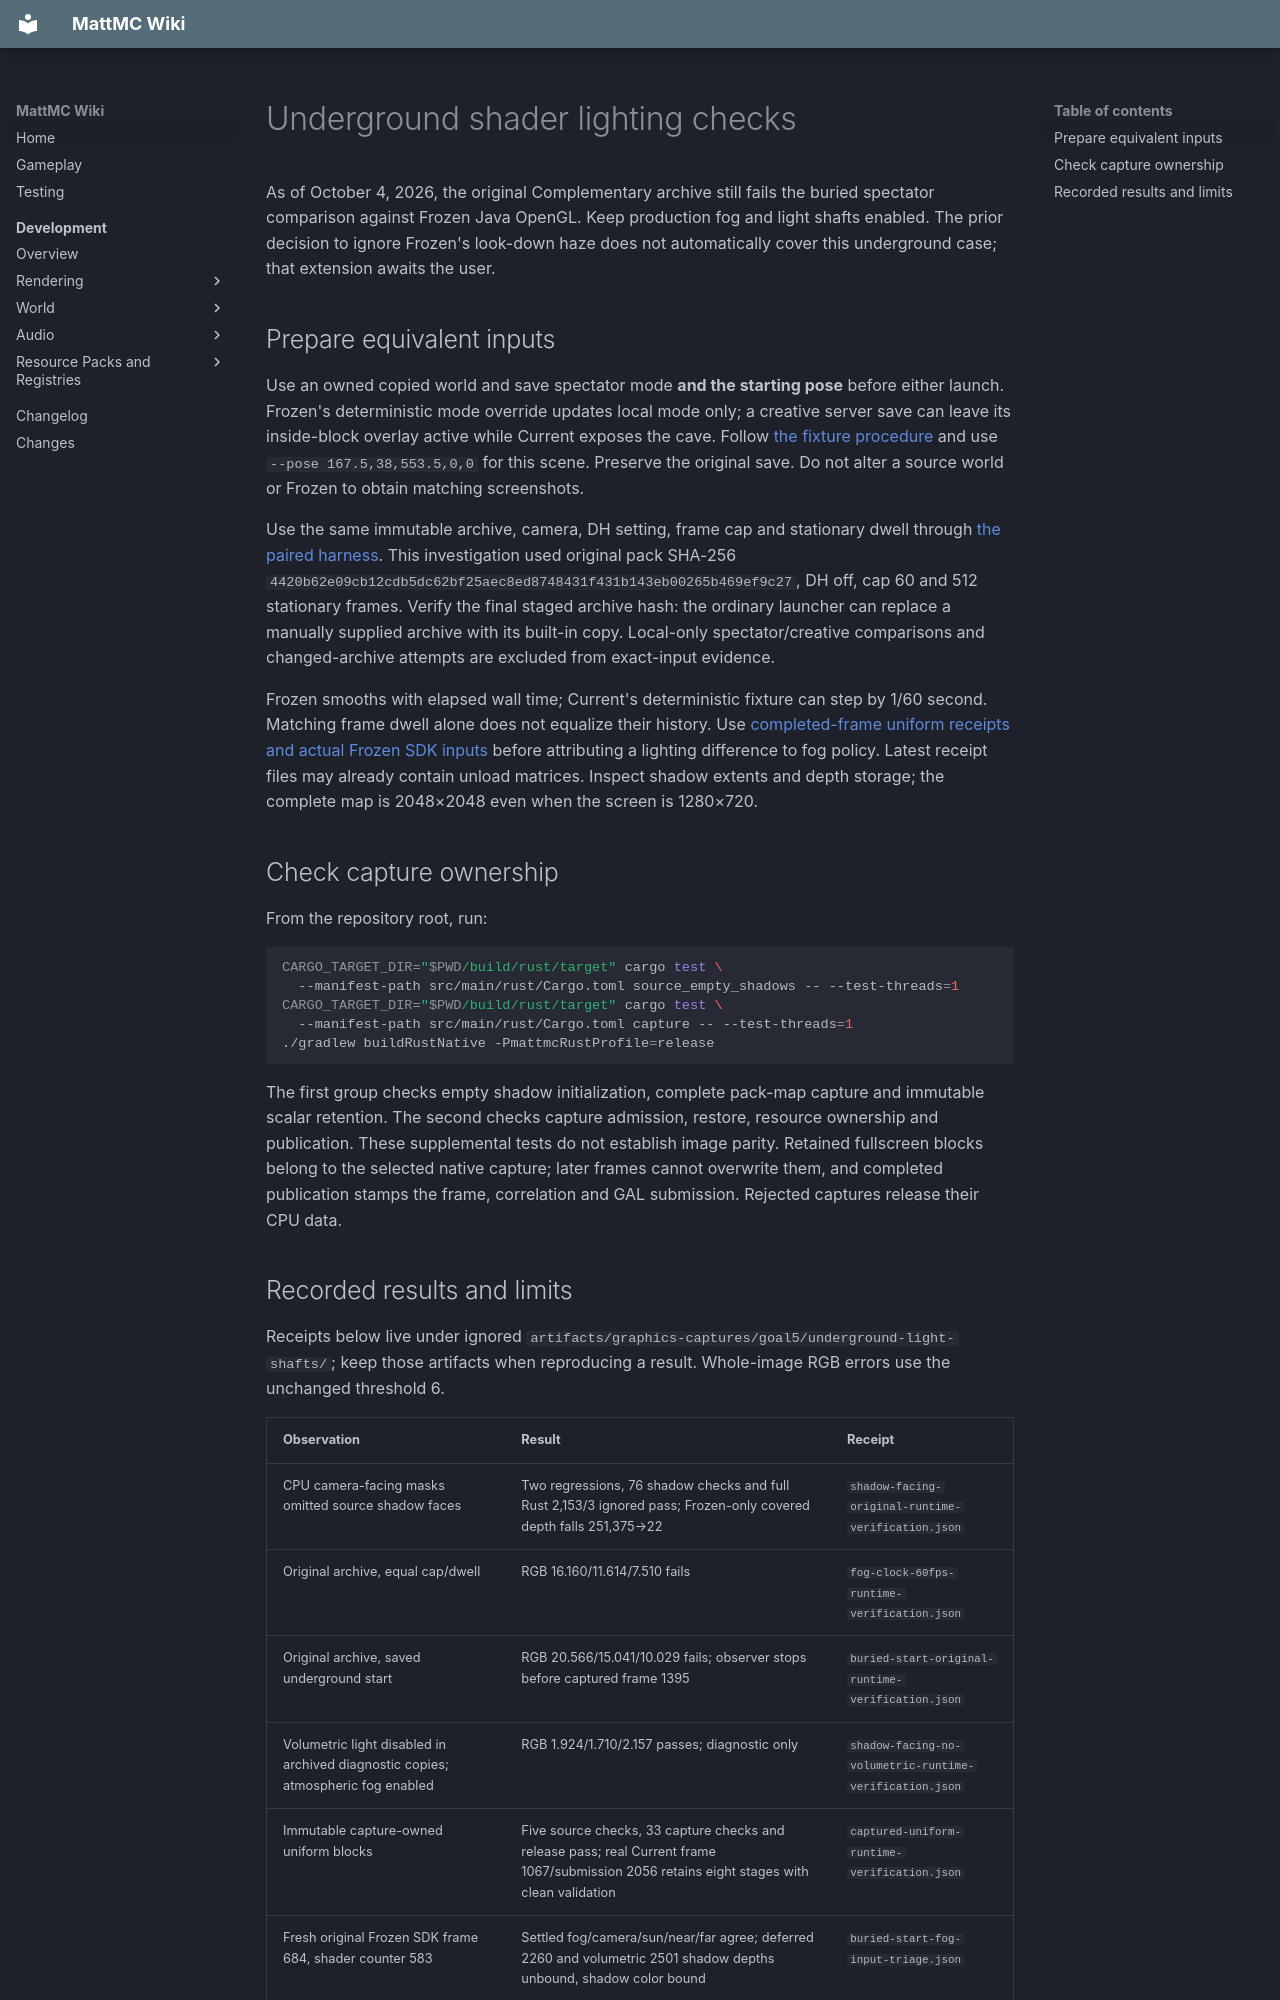

repository: HungLo2020/MattMC · page: development/rendering/UNDERGROUND-SHADER-CHECKS/index.html · generator: mkdocs

# Underground shader lighting checks

As of October 4, 2026, the original Complementary archive still fails the buried
spectator comparison against Frozen Java OpenGL. Keep production fog and light
shafts enabled. The prior decision to ignore Frozen's look-down haze does not
automatically cover this underground case; that extension awaits the user.

## Prepare equivalent inputs

Use an owned copied world and save spectator mode **and the starting pose**
before either launch. Frozen's deterministic mode override updates local mode
only; a creative server save can leave its inside-block overlay active while
Current exposes the cave. Follow [the fixture procedure](TERRAIN-MOVEMENT-CHECKS.md)
and use `--pose 167.5,38,553.5,0,0` for this scene. Preserve the original save.
Do not alter a source world or Frozen to obtain matching screenshots.

Use the same immutable archive, camera, DH setting, frame cap and stationary
dwell through [the paired harness](RENDER-VERIFICATION.md#2-frozen-image-comparison).
This investigation used original pack SHA-256
`4420b62e09cb12cdb5dc62bf25aec8ed8748431f431b143eb00265b469ef9c27`,
DH off, cap 60 and 512 stationary frames. Verify the final staged archive hash:
the ordinary launcher can replace a manually supplied archive with its built-in
copy. Local-only spectator/creative comparisons and changed-archive attempts
are excluded from exact-input evidence.

Frozen smooths with elapsed wall time; Current's deterministic fixture can step
by 1/60 second. Matching frame dwell alone does not equalize their history. Use
[completed-frame uniform receipts and actual Frozen SDK inputs](RENDERDOC-INPUTS.md)
before attributing a lighting difference to fog policy. Latest receipt files
may already contain unload matrices. Inspect shadow extents and depth storage;
the complete map is 2048×2048 even when the screen is 1280×720.

## Check capture ownership

From the repository root, run:

```sh
CARGO_TARGET_DIR="$PWD/build/rust/target" cargo test \
  --manifest-path src/main/rust/Cargo.toml source_empty_shadows -- --test-threads=1
CARGO_TARGET_DIR="$PWD/build/rust/target" cargo test \
  --manifest-path src/main/rust/Cargo.toml capture -- --test-threads=1
./gradlew buildRustNative -PmattmcRustProfile=release
```

The first group checks empty shadow initialization, complete pack-map capture
and immutable scalar retention. The second checks capture admission, restore,
resource ownership and publication. These supplemental tests do not establish
image parity. Retained fullscreen blocks belong to the selected native capture;
later frames cannot overwrite them, and completed publication stamps the frame,
correlation and GAL submission. Rejected captures release their CPU data.
